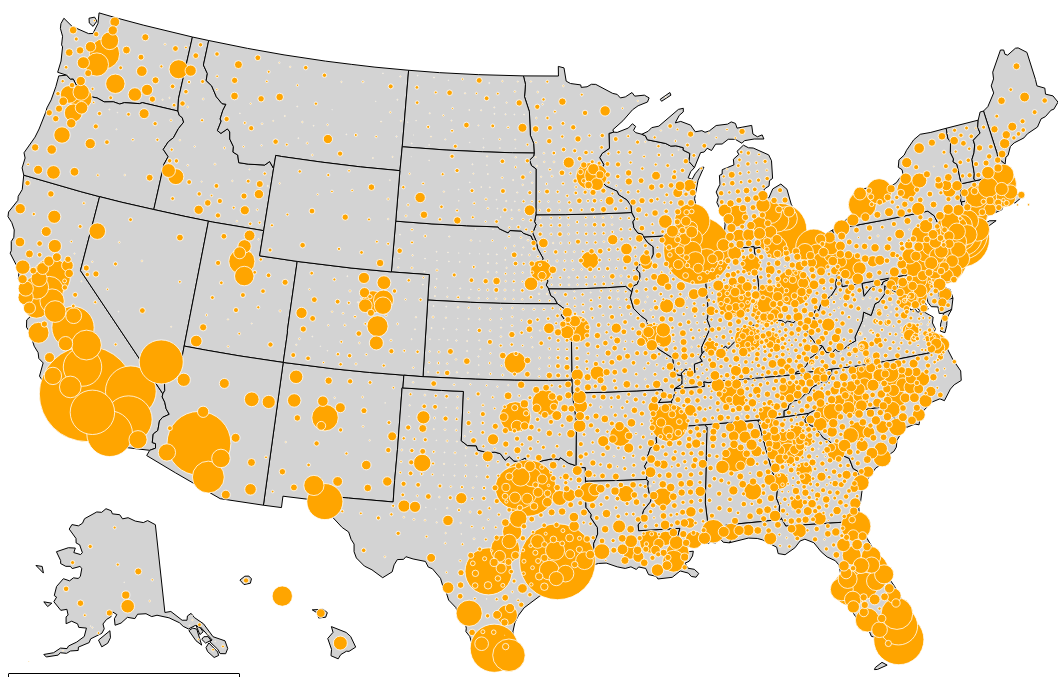
D3 v6 page, settled after 480 driven frames (8 s of simulated time); the page loaded 1 data file(s).


    console.log(d3);
    console.log(topojson);


    let width = 1050;
    let height = 950;
    let svg = d3.select("body").select("svg");
    let margin={top:30,right:10, bottom:0, left:20};

    //https://developer.mozilla.org/en-US/docs/Web/JavaScript/Reference/Global_Objects/Promise
    d3.json('county.json').then(function(data){
        console.log(data)
        let counties=topojson.feature(data, data.objects.bubble)
        let states=topojson.feature(data, data.objects.state)
        console.log('loaded')
        console.log(counties)

        let projection = d3.geoIdentity()
            .fitSize([width, height],states)
            .reflectY(true)

        //path function
        let path = d3.geoPath(projection)


        // svg.append("path")
        //     .attr("d", path(data))
        //     .style("fill", "none")
        //     .style("stroke", "#333")

        svg.append("g")
            .selectAll("path")
            .data(states.features)
            .join("path")
            .attr("d", path)
            .attr("class", 'states')
            .style("fill", "lightgrey")
            .style("stroke", "black")
            //.style('pointer-events','none')

        let circles=svg.append('g')
            .selectAll('.circles')
            .data(counties.features.filter(d=>d.geometry !=null).sort((a,b)=>d3.descending(a.properties.pop_18_in_poverty, b.properties.pop_18_in_poverty)))
            .join('circle')
            .attr('class',function(d){return 'circle p-'+ d.properties.GEOID})
            .attr('fill','orange')
            .attr('stroke','#fff')
            .attr('fill-opaciy',.3)
            .attr('stroke-width',.8)
            .attr("transform", d=>`translate(${projection([d.geometry.coordinates[0],d.geometry.coordinates[1]])})`)
            .attr('r', d=>Math.sqrt(d.properties.pop_18_in_poverty/200))
            //.style('pointer-events','none')
        
        //mouseover
        let popup = d3.select(".pop-up");
        circles.on("mouseover", (event, d) => {

            circles
                .attr('fill','orange')
                .attr('stroke','#fff')
                .attr('fill-opaciy',.3)
                .attr('stroke-width',.8)

            svg.select(".p-" + d.properties.GEOID)
                .attr('fill','red')
                .attr('stroke','#fff')
                .attr('fill-opaciy',.3)
                .attr('stroke-width',.8)
                .raise()

            
            let lang = "County, State: " + d.properties.Geo_QName +" ; "+ " Number of Children Under Poverty: " +d.properties.pop_18_in_poverty
                //lang += d3.format(".1f")(Math.abs(diff)) + " years " + reScaleLang(diff) + " his or her grade level."
            console.log(lang)
            popup
                .style("opacity", 1)
                .style("left", (event.x - 100) + "px")
                .style("top", (event.y - 150) + "px")
                .html(lang)

            })
                

            circles.on("mouseout", (event, d) => {
                // console.log(event)
                circles
                    .attr('fill','orange')
                    .attr('stroke','#fff')
                    .attr('fill-opaciy',.3)
                    .attr('stroke-width',.8)

                popup
                    .style("opacity", 0)

            })
    })
    




### data: county.json
{
 "type": "Topology",
 "arcs": [
  [
   [
    6340,
    3101
   ],
   [
    348,
    71
   ],
   [
    168,
    39
   ]
  ],
  [
   [
    6856,
    3211
   ],
   [
    63,
    -249
   ],
   [
    92,
    20
   ]
  ],
  [
   [
    7011,
    2982
   ],
   [
    -10,
    -91
   ]
  ],
  [
   [
    7001,
    2891
   ],
   [
    -58,
    -29
   ]
  ],
  [
   [
    6943,
    2862
   ],
   [
    -33,
    -3
   ],
   [
    -10,
    53
   ],
   [
    -49,
    2
   ],
   [
    -24,
    34
   ],
   [
    -21,
    88
   ],
   [
    12,
    35
   ],
   [
    -31,
    16
   ],
   "... 6 more items"
  ],
  [
   [
    6709,
    2951
   ],
   [
    7,
    34
   ],
   [
    -16,
    26
   ],
   [
    -54,
    18
   ],
   [
    -5,
    29
   ],
   [
    -40,
    13
   ]
  ],
  [
   [
    6601,
    3071
   ],
   [
    -25,
    50
   ],
   [
    -38,
    9
   ],
   [
    -41,
    -18
   ],
   [
    -7,
    -22
   ],
   [
    -36,
    -1
   ],
   [
    -51,
    -27
   ],
   [
    -47,
    -65
   ],
   "... 1 more items"
  ],
  [
   [
    3938,
    3649
   ],
   [
    215,
    1
   ],
   [
    268,
    7
   ],
   [
    223,
    10
   ]
  ],
  "... 154 more items"
 ],
 "transform": {
  "scale": [
   596.4,
   549.4
  ],
  "translate": [
   -2384823.0,
   -1333133.0
  ]
 },
 "objects": {
  "state": {
   "type": "GeometryCollection",
   "geometries": [
    "{... 3 keys}",
    "{... 3 keys}",
    "{... 3 keys}",
    "{... 3 keys}",
    "{... 3 keys}",
    "{... 3 keys}",
    "{... 3 keys}",
    "{... 2 keys}",
    "... 44 more items"
   ]
  },
  "bubble": {
   "type": "GeometryCollection",
   "geometries": [
    "{... 2 keys}",
    "{... 2 keys}",
    "{... 2 keys}",
    "{... 2 keys}",
    "{... 2 keys}",
    "{... 3 keys}",
    "{... 3 keys}",
    "{... 3 keys}",
    "... 3,225 more items"
   ]
  },
  "pop_18_poverty": {
   "type": "GeometryCollection",
   "geometries": [
    "{... 2 keys}",
    "{... 2 keys}",
    "{... 2 keys}",
    "{... 2 keys}",
    "{... 2 keys}",
    "{... 2 keys}",
    "{... 2 keys}",
    "{... 2 keys}",
    "... 3,212 more items"
   ]
  }
 }
}